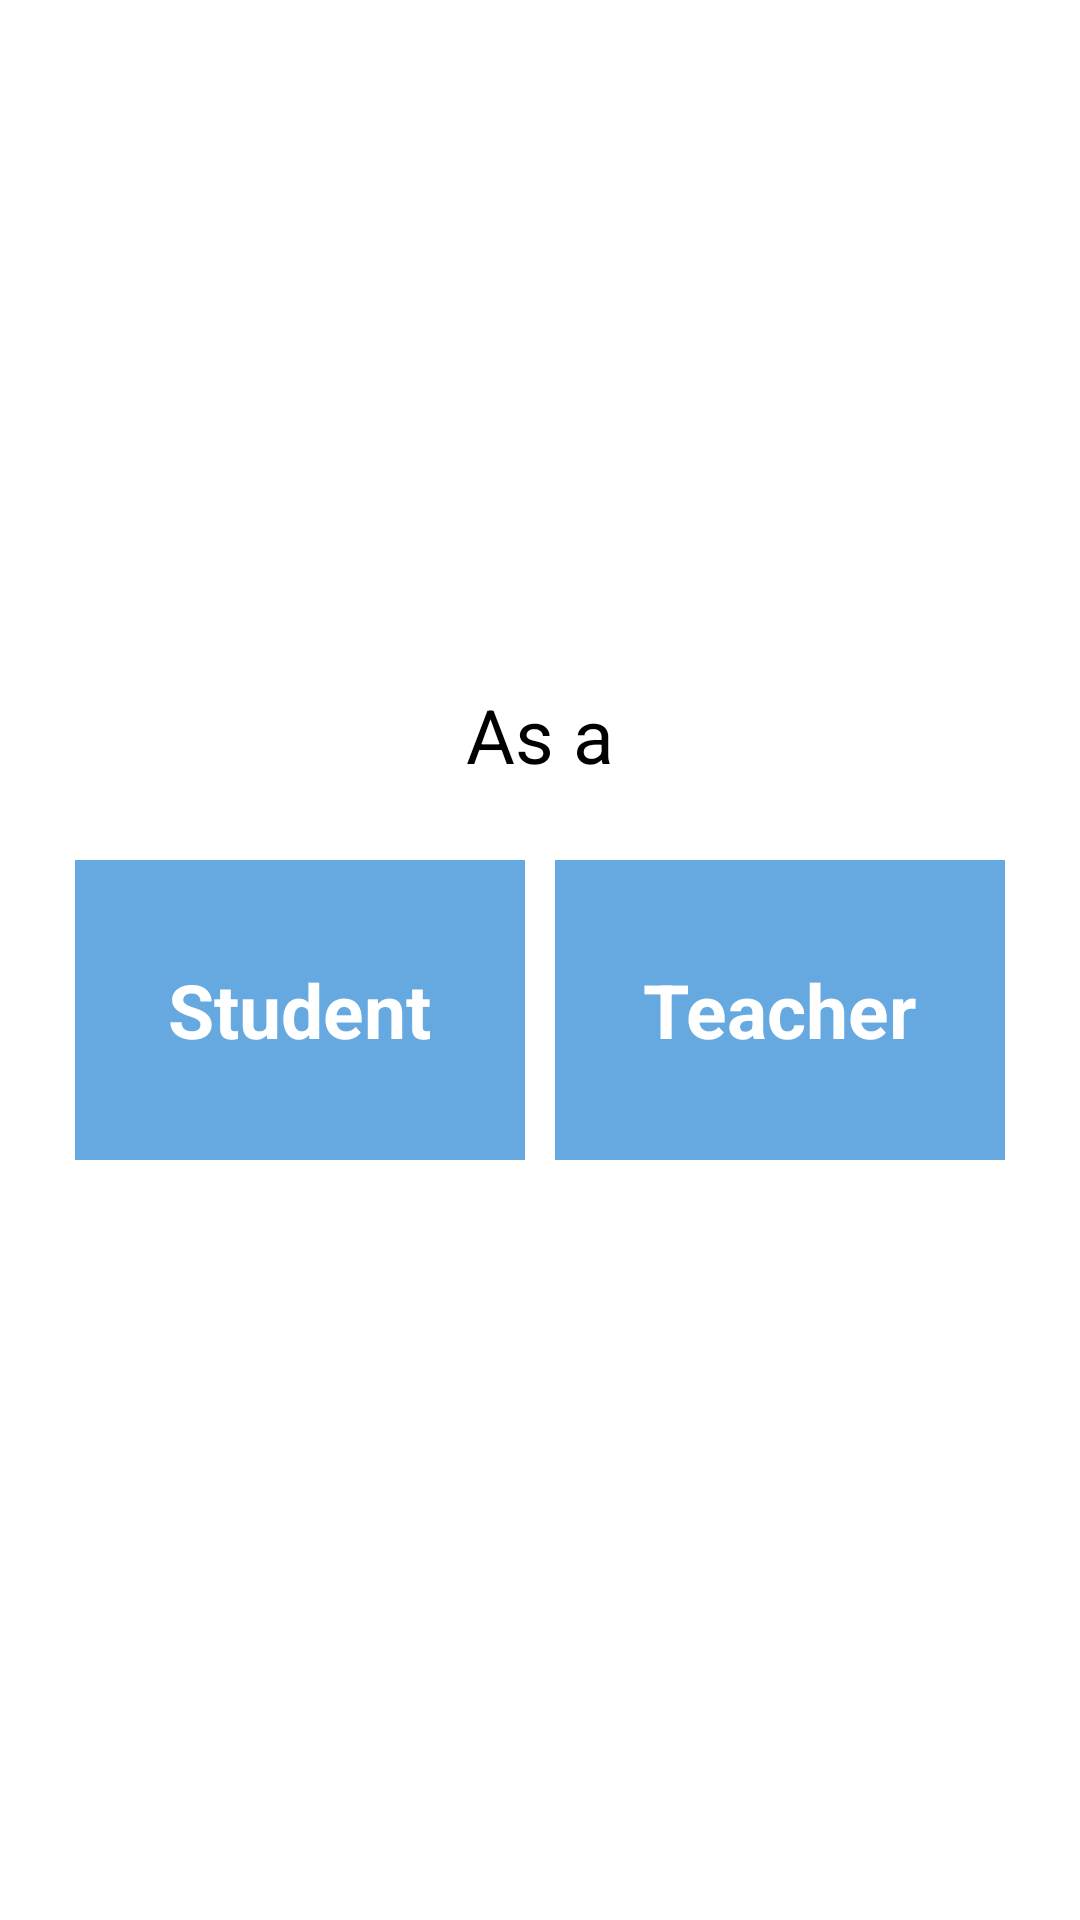

Produce the Android XML layout that renders to this screen, including the resource entries it uses.
<!-- AndroidManifest.xml: application theme Theme.SmartTeachingSystem -->
<!-- res/layout/activity_register.xml -->
<?xml version="1.0" encoding="utf-8"?>
<RelativeLayout xmlns:android="http://schemas.android.com/apk/res/android"
    xmlns:app="http://schemas.android.com/apk/res-auto"
    xmlns:tools="http://schemas.android.com/tools"
    android:layout_width="match_parent"
    android:layout_height="match_parent"
    tools:context=".view.ui.register.RegisterActivity">

    <RelativeLayout
        android:layout_centerInParent="true"
        android:layout_width="match_parent"
        android:layout_height="wrap_content">

        <RelativeLayout
            android:id="@+id/topId"
            android:layout_width="match_parent"
            android:layout_height="wrap_content">
            <TextView
                android:layout_centerHorizontal="true"
                android:text="@string/register_as"
                android:textSize="25sp"
                android:textColor="@color/black"
                android:layout_width="wrap_content"
                android:layout_height="wrap_content">

            </TextView>

        </RelativeLayout>

        <RelativeLayout
            android:layout_below="@id/topId"
            android:layout_width="match_parent"
            android:layout_height="wrap_content">

            <LinearLayout

                android:padding="20dp"
                android:weightSum="2"
                android:orientation="horizontal"
                android:layout_width="match_parent"
                android:layout_height="wrap_content">

                <LinearLayout
                    android:gravity="center"
                    android:layout_margin="5dp"
                    android:background="@color/small_blue"
                    android:layout_weight="1"
                    android:layout_width="0dp"
                    android:layout_height="100dp">

                    <TextView

                        android:text="@string/student"
                        android:id="@+id/studentTextId"
                        android:textColor="@color/white"
                        android:textSize="25sp"
                        android:textStyle="bold"
                        android:layout_width="wrap_content"
                        android:layout_height="wrap_content">

                    </TextView>

                </LinearLayout>

                <LinearLayout
                    android:gravity="center"
                    android:layout_margin="5dp"
                    android:background="@color/small_blue"
                    android:layout_weight="1"
                    android:layout_width="0dp"
                    android:layout_height="100dp">

                    <TextView

                        android:text="@string/teacher"
                        android:id="@+id/teacherTextId"
                        android:textColor="@color/white"
                        android:textSize="25sp"
                        android:textStyle="bold"
                        android:layout_width="wrap_content"
                        android:layout_height="wrap_content">

                    </TextView>

                </LinearLayout>

            </LinearLayout>

        </RelativeLayout>








    </RelativeLayout>

</RelativeLayout>
<!-- resources referenced by this layout -->
<resources>
  <color name="black">#FF000000</color>
  <color name="small_blue">#66a9e0</color>
  <color name="white">#FFFFFFFF</color>
  <string name="register_as">As a</string>
  <string name="student">Student</string>
  <string name="teacher">Teacher</string>
  <style name="Theme.SmartTeachingSystem" parent="Theme.MaterialComponents.DayNight.NoActionBar">
          
          <item name="colorPrimary">@color/purple_500</item>
          <item name="colorPrimaryVariant">@color/purple_700</item>
          <item name="colorOnPrimary">@color/white</item>
          
          <item name="colorSecondary">@color/teal_200</item>
          <item name="colorSecondaryVariant">@color/teal_700</item>
          <item name="colorOnSecondary">@color/white</item>
          
          <item name="android:statusBarColor" tools:targetApi="l">?attr/colorPrimaryVariant</item>
          
      </style>
  <color name="purple_500">#426382</color>
  <color name="purple_700">#426382</color>
  <color name="teal_200">#66a9e0</color>
  <color name="teal_700">#FF018786</color>
</resources>
